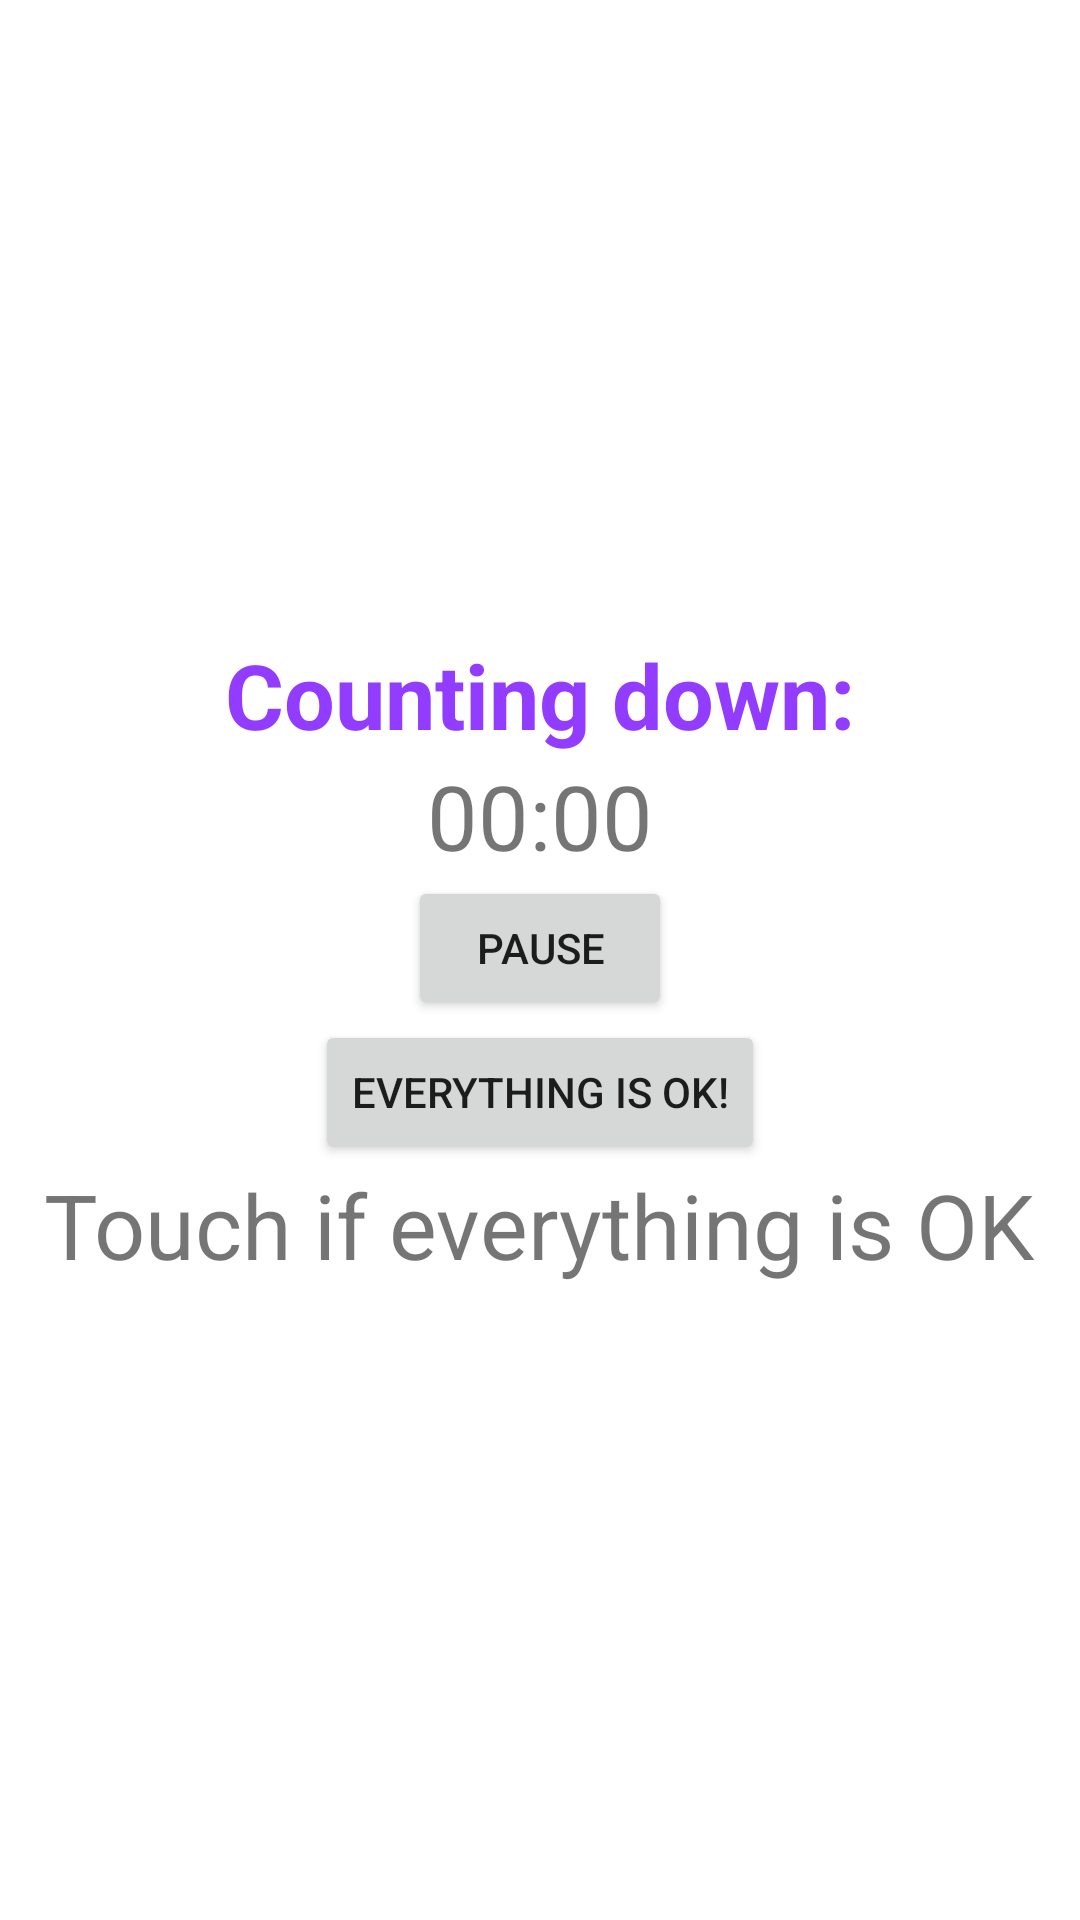

Reconstruct the res/layout file that produces this screen, plus the resources it refers to.
<!-- AndroidManifest.xml: application theme Theme.MySecurity -->
<!-- res/layout/fragment_atravesando_zona.xml -->
<?xml version="1.0" encoding="utf-8"?>
<layout>
    <androidx.constraintlayout.widget.ConstraintLayout xmlns:android="http://schemas.android.com/apk/res/android"
        xmlns:tools="http://schemas.android.com/tools"
        android:layout_width="match_parent"
        android:layout_height="match_parent"
        tools:context=".MainActivity">

        <LinearLayout xmlns:android="http://schemas.android.com/apk/res/android"
            xmlns:tools="http://schemas.android.com/tools"
            android:layout_width="match_parent"
            android:layout_height="match_parent"
            android:orientation="vertical"
            android:gravity="center_horizontal|center_vertical|center">

            <TextView
                android:id="@+id/cuenta_atras"
                android:layout_width="wrap_content"
                android:layout_height="wrap_content"
                android:textSize="30sp"
                android:text="@string/cuenta"
                android:textColor="@color/purple_500"
                android:textStyle="bold" />

            <TextView
                android:id="@+id/timer_textview"
                android:layout_width="wrap_content"
                android:layout_height="wrap_content"
                android:textSize="30sp"
                android:text="00:00" />

            <Button
                android:id="@+id/start_button"
                android:layout_width="wrap_content"
                android:layout_height="wrap_content"
                android:text="@string/parar" />

            <Button
                android:id="@+id/confirmacion_button"
                android:layout_width="wrap_content"
                android:layout_height="wrap_content"
                android:text="@string/confirmacion" />

            <TextView
                android:id="@+id/confirmacion"
                android:layout_width="wrap_content"
                android:layout_height="wrap_content"
                android:textSize="30sp"
                android:text="@string/pulsacion" />

        </LinearLayout>

    </androidx.constraintlayout.widget.ConstraintLayout>
</layout>
<!-- resources referenced by this layout -->
<resources>
  <color name="purple_500">#923CFF</color>
  <string name="confirmacion">Everything is ok!</string>
  <string name="cuenta">Counting down:</string>
  <string name="parar">Pause</string>
  <string name="pulsacion">Touch if everything is OK</string>
  <style name="Theme.MySecurity" parent="Theme.MaterialComponents.DayNight.NoActionBar">
          
          <item name="colorPrimary">@color/purple_500</item>
          <item name="colorPrimaryVariant">@color/purple_700</item>
          <item name="colorOnPrimary">@color/white</item>
          
          <item name="colorSecondary">@color/teal_200</item>
          <item name="colorSecondaryVariant">@color/teal_700</item>
          <item name="colorOnSecondary">@color/black</item>
          
          <item name="android:statusBarColor">?attr/colorPrimaryVariant</item>
          
      </style>
  <color name="purple_700">#FF3700B3</color>
  <color name="white">#FFFFFFFF</color>
  <color name="teal_200">#FF03DAC5</color>
  <color name="teal_700">#FF018786</color>
  <color name="black">#FF000000</color>
</resources>
